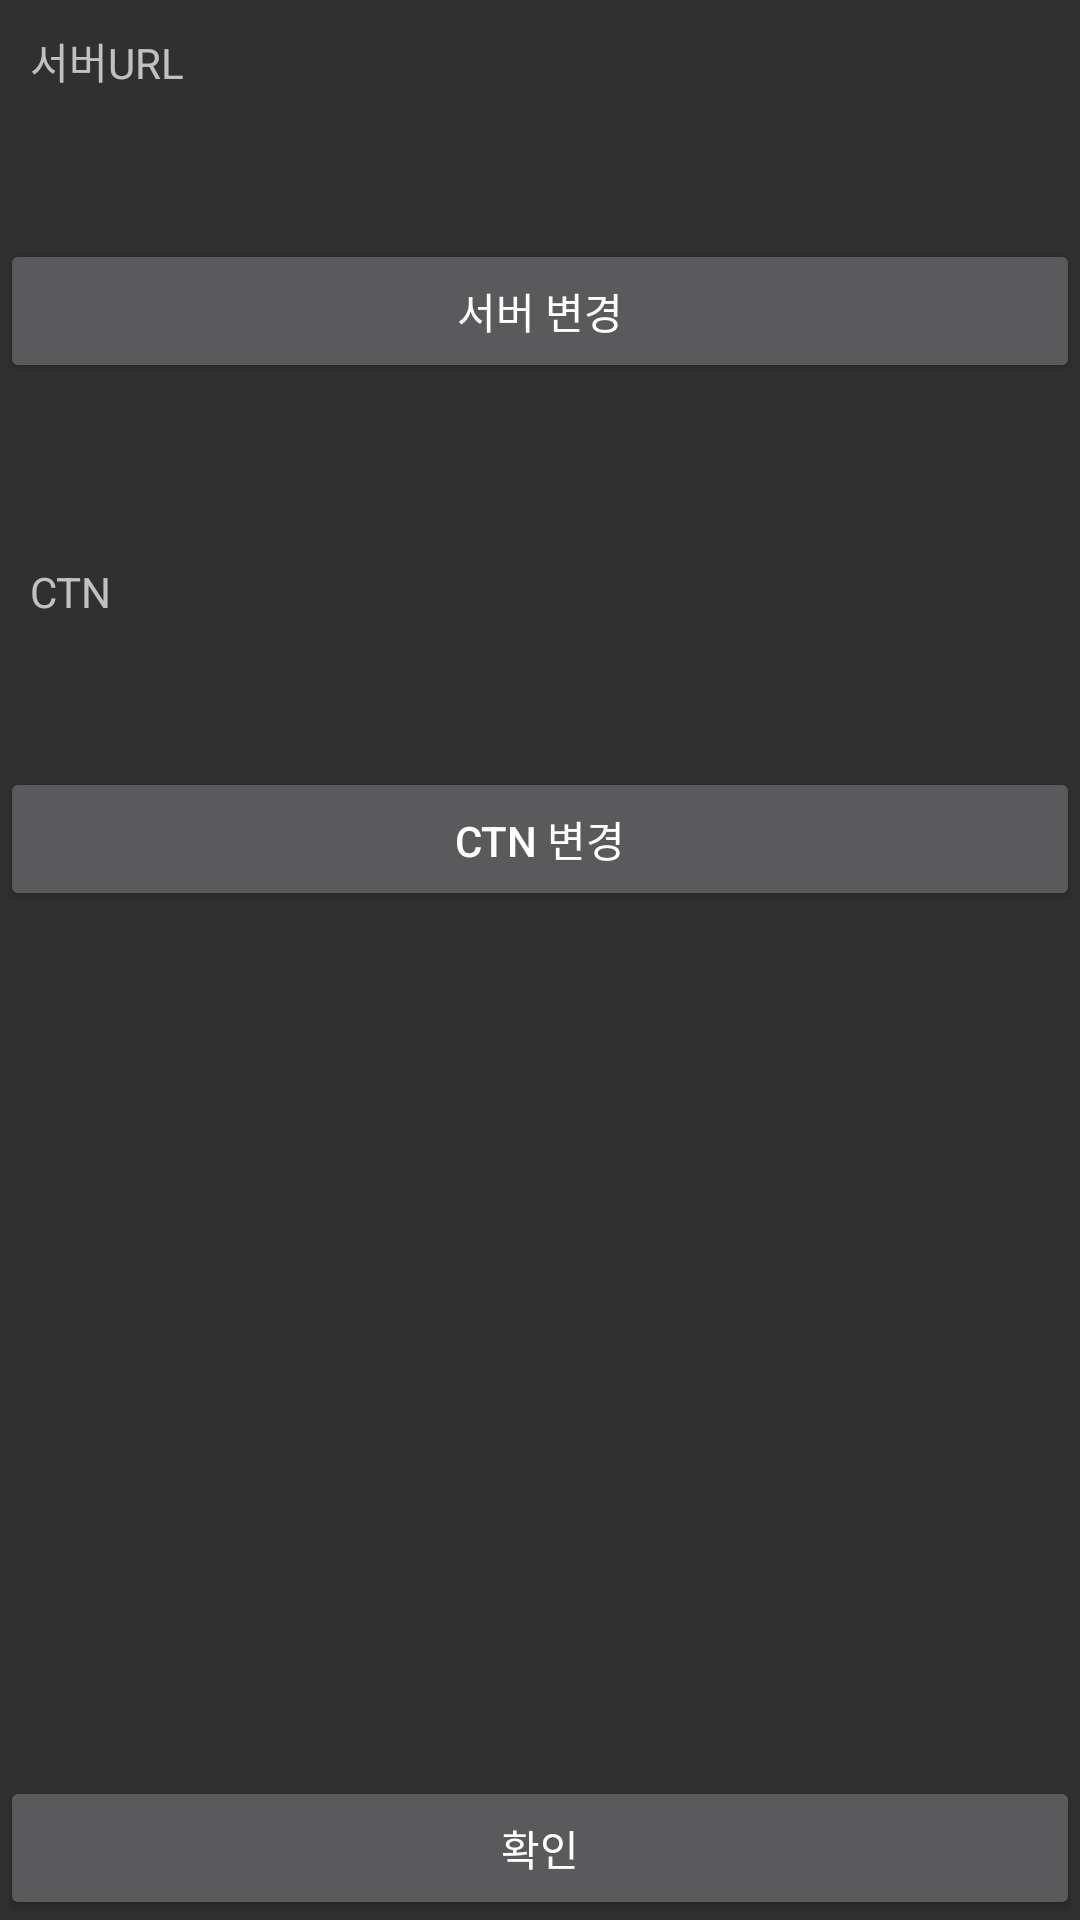

Write the Android layout XML for this screen, with the resource values it uses.
<!-- AndroidManifest.xml: activity theme Base.Theme.AppCompat -->
<!-- res/layout/activity_dev.xml -->
<?xml version="1.0" encoding="utf-8"?>

<RelativeLayout xmlns:android="http://schemas.android.com/apk/res/android"
  xmlns:tools="http://schemas.android.com/tools"
  android:layout_width="match_parent"
  android:layout_height="match_parent"
  tools:context=".activity.DevActivity">

  <Button
    android:id="@+id/button"
    android:layout_width="match_parent"
    android:layout_height="wrap_content"
    android:layout_alignParentBottom="true"
    android:layout_centerHorizontal="true"
    android:padding="10dp"
    android:text="확인" />

  <LinearLayout
    android:id="@+id/test_layout_url"
    android:layout_width="match_parent"
    android:layout_height="wrap_content"
    android:orientation="vertical">

    <TextView
      android:layout_width="wrap_content"
      android:layout_height="wrap_content"
      android:padding="10dp"
      android:text="서버URL" />

    <TextView
      android:id="@+id/textview_server_url"
      android:layout_width="wrap_content"
      android:layout_height="wrap_content"
      android:padding="10dp" />

    <Button
      android:id="@+id/btn_server_change"
      android:layout_width="match_parent"
      android:layout_height="wrap_content"
      android:padding="10dp"
      android:text="서버 변경" />

  </LinearLayout>


  <LinearLayout
    android:id="@+id/test_layout_ctn"
    android:layout_width="match_parent"
    android:layout_height="wrap_content"
    android:layout_below="@id/test_layout_url"
    android:layout_marginTop="50dp"
    android:orientation="vertical">

    <TextView
      android:layout_width="wrap_content"
      android:layout_height="wrap_content"
      android:padding="10dp"
      android:text="CTN" />

    <TextView
      android:id="@+id/textview_ctn"
      android:layout_width="wrap_content"
      android:layout_height="wrap_content"
      android:padding="10dp" />

    <Button
      android:id="@+id/btn_ctn_change"
      android:layout_width="match_parent"
      android:layout_height="wrap_content"
      android:padding="10dp"
      android:text="CTN 변경" />

    <Button
      android:id="@+id/btn_popup_test"
      android:layout_width="match_parent"
      android:layout_height="wrap_content"
      android:layout_marginTop="100dp"
      android:padding="10dp"
      android:visibility="gone"
      android:text="POPUP TEST" />


  </LinearLayout>
</RelativeLayout>
<!-- resources referenced by this layout -->
<resources>

</resources>
